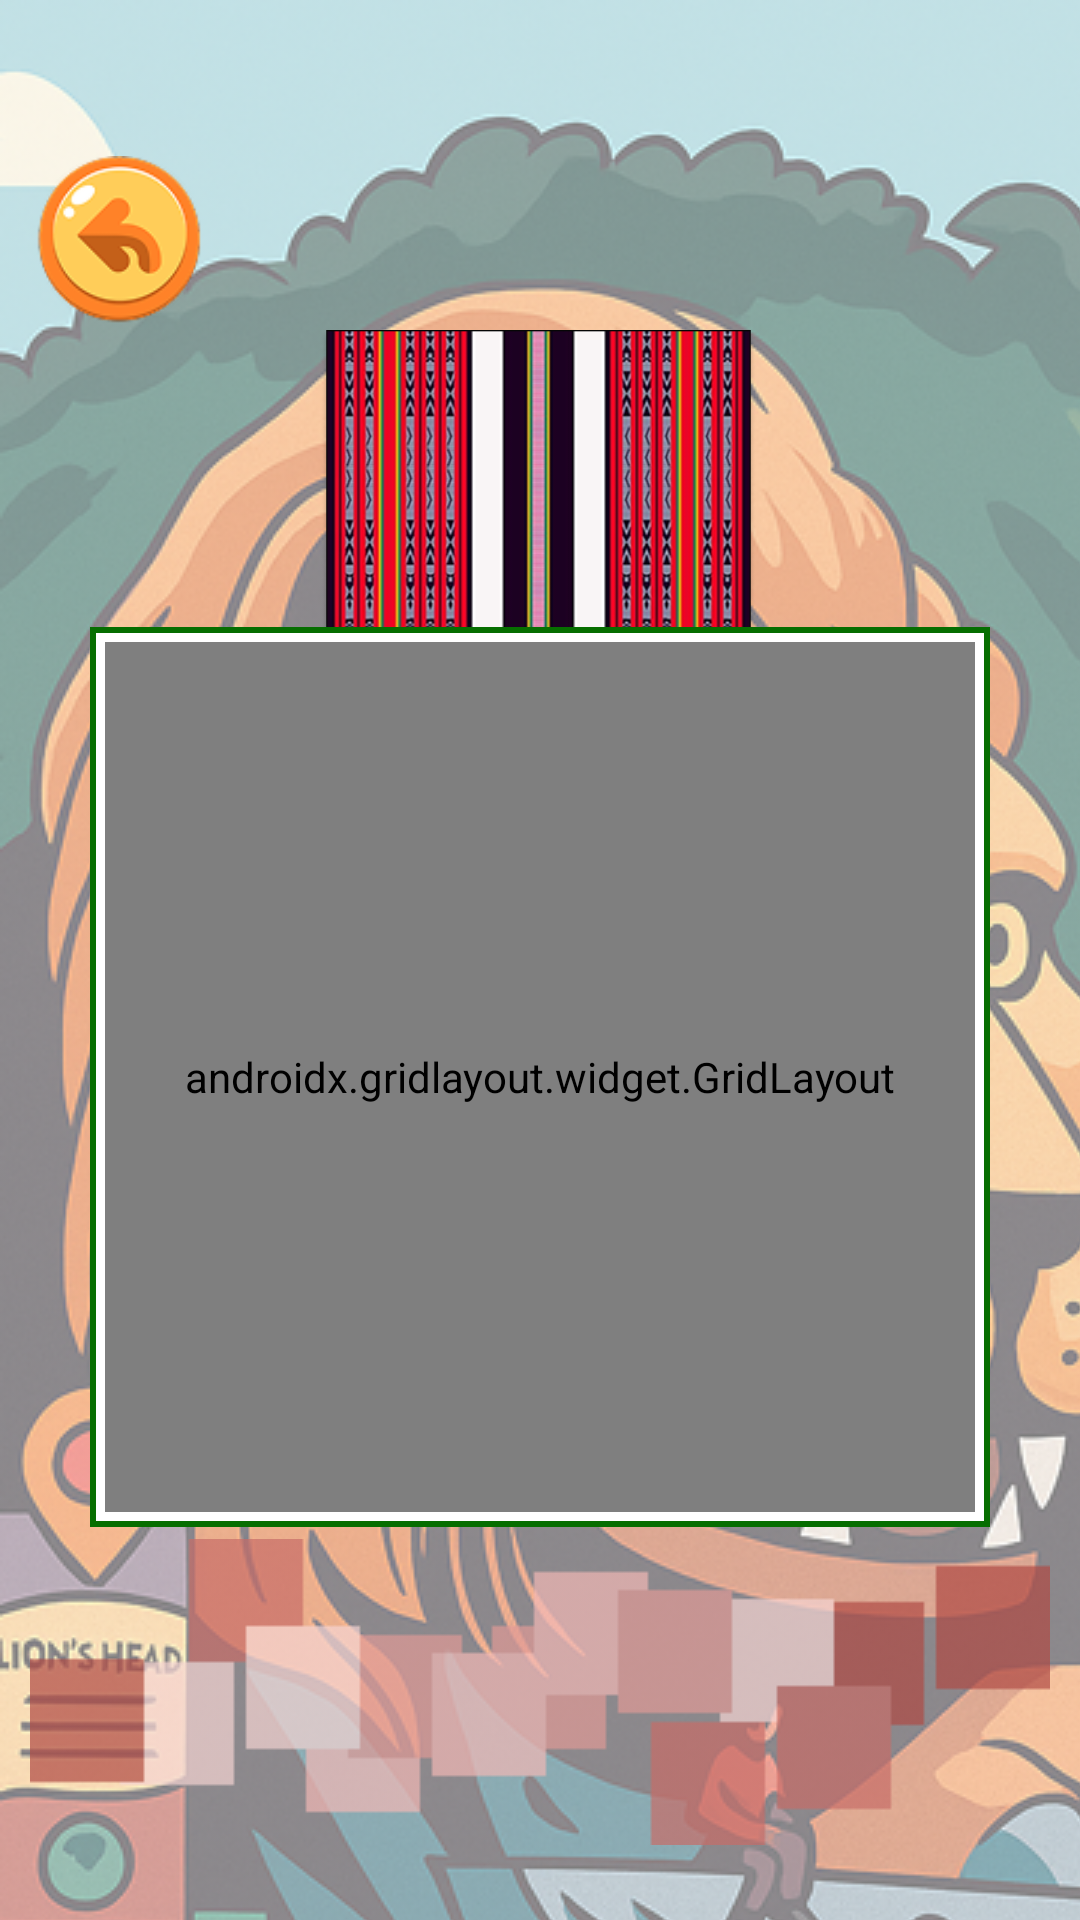

Write the Android layout XML for this screen, with the resource values it uses.
<!-- AndroidManifest.xml: application theme Theme.GROUP4UI -->
<!-- res/layout/weaving13.xml -->
<?xml version="1.0" encoding="utf-8"?>
<androidx.constraintlayout.widget.ConstraintLayout xmlns:android="http://schemas.android.com/apk/res/android"
    xmlns:app="http://schemas.android.com/apk/res-auto"
    xmlns:tools="http://schemas.android.com/tools"
    android:layout_width="match_parent"
    android:layout_height="match_parent">

    <ImageView
        android:id="@+id/imageView30"
        android:layout_width="412dp"
        android:layout_height="917dp"
        android:alpha="0.5"
        app:layout_constraintBottom_toBottomOf="parent"
        app:layout_constraintEnd_toEndOf="parent"
        app:layout_constraintHorizontal_bias="0.0"
        app:layout_constraintStart_toStartOf="parent"
        app:layout_constraintTop_toTopOf="parent"
        app:layout_constraintVertical_bias="0.0"
        app:srcCompat="@drawable/lion1_2" />

    <ImageButton
        android:id="@+id/backBtn2"
        android:layout_width="wrap_content"
        android:layout_height="wrap_content"
        android:layout_marginTop="40dp"
        android:background="@android:color/transparent"
        android:scaleX="0.7"
        android:scaleY="0.7"
        app:layout_constraintStart_toStartOf="parent"
        app:layout_constraintTop_toTopOf="parent"
        app:srcCompat="@drawable/untitled_design__9__1" />

    <ImageView
        android:id="@+id/imageView35"
        android:layout_width="145dp"
        android:layout_height="145dp"
        android:layout_marginTop="110dp"
        app:layout_constraintEnd_toEndOf="parent"
        app:layout_constraintHorizontal_bias="0.498"
        app:layout_constraintStart_toStartOf="parent"
        app:layout_constraintTop_toTopOf="@+id/imageView30"
        app:srcCompat="@drawable/kinarchago" />

    <ImageView
        android:id="@+id/imageView37"
        android:layout_width="wrap_content"
        android:layout_height="wrap_content"
        android:layout_marginBottom="25dp"
        android:alpha="0.7"
        app:layout_constraintBottom_toBottomOf="parent"
        app:layout_constraintEnd_toEndOf="parent"
        app:layout_constraintHorizontal_bias="0.492"
        app:layout_constraintStart_toStartOf="parent"
        app:srcCompat="@drawable/weaver" />

    <FrameLayout
        android:layout_width="300dp"
        android:layout_height="300dp"
        android:layout_marginBottom="50dp"
        android:background="@drawable/puzzle_bg"
        android:padding="5dp"
        app:layout_constraintBottom_toTopOf="@+id/imageView37"
        app:layout_constraintEnd_toEndOf="parent"
        app:layout_constraintStart_toStartOf="@+id/imageView30"
        app:layout_constraintTop_toBottomOf="@+id/imageView35">

        <androidx.gridlayout.widget.GridLayout
            android:layout_width="match_parent"
            android:layout_height="match_parent"
            android:layout_gravity="center"
            app:columnCount="3"
            app:rowCount="3"
            app:useDefaultMargins="true">

            <ImageButton
                android:id="@+id/kac1"
                android:layout_width="96dp"
                android:layout_height="96dp"
                android:layout_margin="1dp"
                android:background="@android:color/transparent"
                android:scaleType="fitCenter"/>

            <ImageButton
                android:id="@+id/kac2"
                android:layout_width="96dp"
                android:layout_height="96dp"
                android:layout_margin="1dp"
                android:background="@android:color/transparent"
                android:scaleType="fitCenter"
                app:srcCompat="@drawable/k4" />

            <ImageButton
                android:id="@+id/kac3"
                android:layout_width="96dp"
                android:layout_height="96dp"
                android:layout_margin="1dp"
                android:background="@android:color/transparent"
                android:scaleType="fitCenter"
                app:srcCompat="@drawable/k7" />

            <ImageButton
                android:id="@+id/kac4"
                android:layout_width="96dp"
                android:layout_height="96dp"
                android:layout_margin="1dp"
                android:background="@android:color/transparent"
                android:scaleType="fitCenter"
                app:srcCompat="@drawable/k2" />

            <ImageButton
                android:id="@+id/kac5"
                android:layout_width="96dp"
                android:layout_height="96dp"
                android:layout_margin="1dp"
                android:background="@android:color/transparent"
                android:scaleType="fitCenter"
                app:srcCompat="@drawable/k5" />

            <ImageButton
                android:id="@+id/kac6"
                android:layout_width="96dp"
                android:layout_height="96dp"
                android:layout_margin="1dp"
                android:background="@android:color/transparent"
                android:scaleType="fitCenter"
                app:srcCompat="@drawable/k8" />

            <ImageButton
                android:id="@+id/kac7"
                android:layout_width="96dp"
                android:layout_height="96dp"
                android:layout_margin="1dp"
                android:background="@android:color/transparent"
                android:scaleType="fitCenter"
                app:srcCompat="@drawable/k3" />

            <ImageButton
                android:id="@+id/kac8"
                android:layout_width="96dp"
                android:layout_height="96dp"
                android:layout_margin="1dp"
                android:background="@android:color/transparent"
                android:scaleType="fitCenter"
                app:srcCompat="@drawable/k6" />

            <ImageButton
                android:id="@+id/kac9"
                android:layout_width="96dp"
                android:layout_height="96dp"
                android:layout_margin="1dp"
                android:background="@android:color/transparent"
                android:scaleType="fitCenter"
                app:srcCompat="@drawable/k9" />
        </androidx.gridlayout.widget.GridLayout>
    </FrameLayout>

</androidx.constraintlayout.widget.ConstraintLayout>
<!-- resources referenced by this layout -->
<resources>
  <!-- drawable k2: png bitmap (drawable, 22003 bytes) -->
  <!-- drawable k3: png bitmap (drawable, 21797 bytes) -->
  <!-- drawable k4: png bitmap (drawable, 5315 bytes) -->
  <!-- drawable k5: png bitmap (drawable, 5363 bytes) -->
  <!-- drawable k6: png bitmap (drawable, 6455 bytes) -->
  <!-- drawable k7: png bitmap (drawable, 21897 bytes) -->
  <!-- drawable k8: png bitmap (drawable, 22056 bytes) -->
  <!-- drawable k9: png bitmap (drawable, 22036 bytes) -->
  <!-- drawable kinarchago: png bitmap (drawable, 132459 bytes) -->
  <!-- drawable lion1_2: png bitmap (drawable, 773707 bytes) -->
  <!-- drawable puzzle_bg (drawable) -->
  <?xml version="1.0" encoding="utf-8"?>
  <selector xmlns:android="http://schemas.android.com/apk/res/android">
      <item>
          <shape android:shape="rectangle">
              <solid android:color="#FFFFFF"/>
              <stroke android:color="#066E00"
                  android:width="2dp"/>
          </shape>
      </item>
  </selector>
  <!-- drawable untitled_design__9__1: png bitmap (drawable, 7771 bytes) -->
  <!-- drawable weaver: png bitmap (drawable, 813 bytes) -->
  <style name="Theme.GROUP4UI" parent="Base.Theme.GROUP4UI" />
  <style name="Base.Theme.GROUP4UI" parent="Theme.AppCompat.Light.NoActionBar">
          
          
      </style>
</resources>
